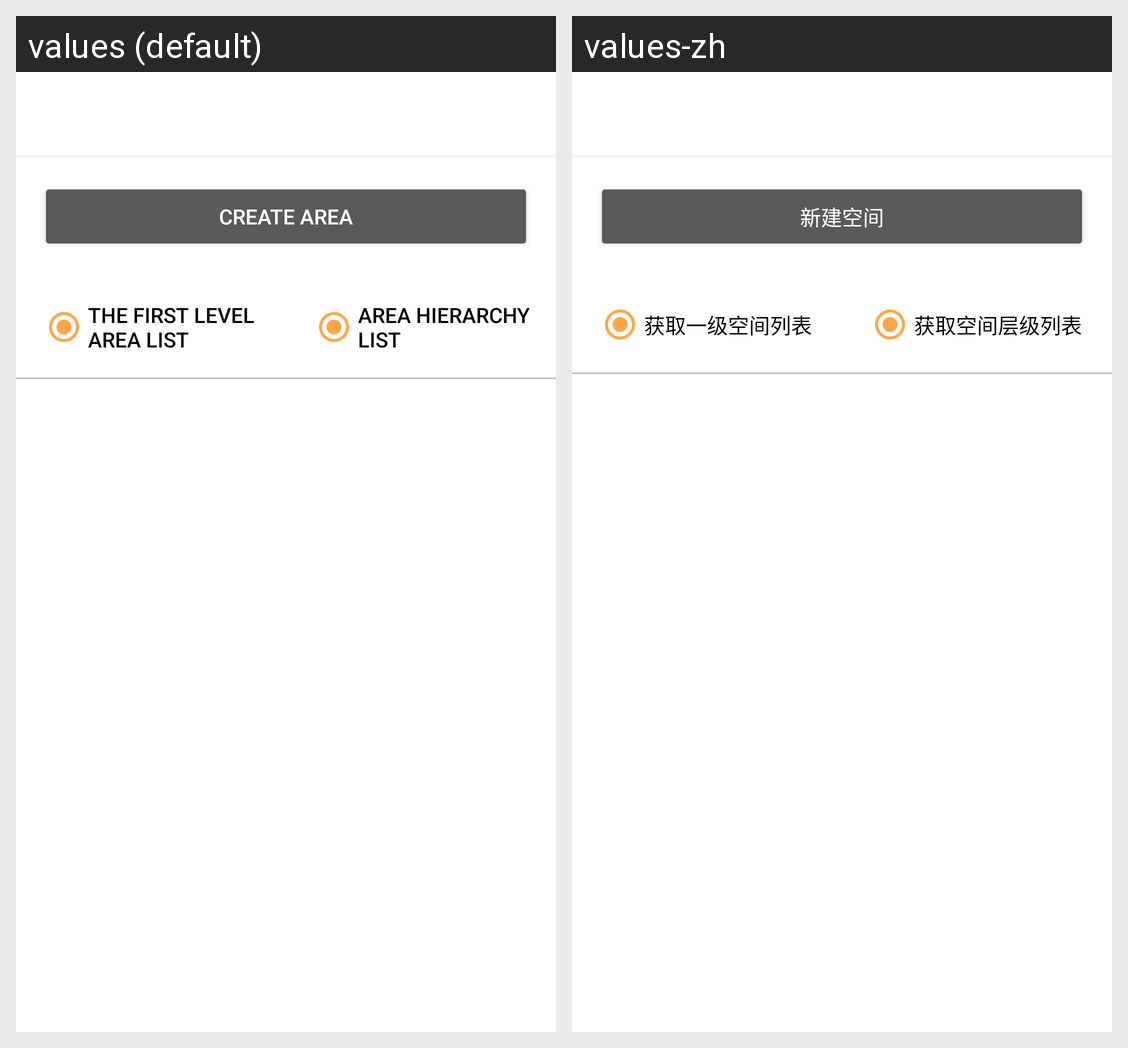

For this localized Android screen grid, give each drawn string resource with its value in every locale shown.
Android screen res/layout/cl_activity_area_index.xml rendered under 2 locales, left to right: values (default), values-zh. Device: Nexus 5 (rendered at 1080×1920; each locale shown at half size, 540×960, under a caption strip naming it); theme Base_BizBundle_Theme.
Strings drawn on this screen, with the default value and each locale's value (text and hints the layout hard-codes, and strings that could not be matched under every locale, appear in the picture but are not listed):

cl_area_add_new_area
  values: Create Area
  values-zh: 新建空间

cl_area_index_list
  values: The First Level Area List
  values-zh: 获取一级空间列表

cl_area_index_level_list
  values: Area Hierarchy List
  values-zh: 获取空间层级列表
